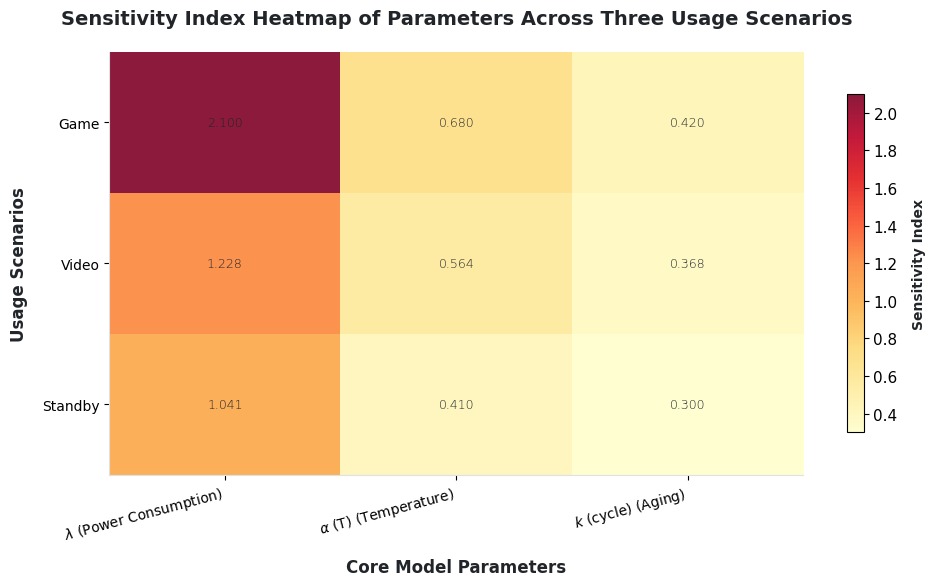

Python code for this plot:
import numpy as np
import matplotlib.pyplot as plt

# 全局配置（O奖级，精致简约，无冗余）
plt.rcParams['figure.figsize'] = (10, 6)
plt.rcParams['font.size'] = 11
plt.rcParams['font.family'] = 'DejaVu Sans'
plt.rcParams['axes.unicode_minus'] = False
plt.rcParams['axes.facecolor'] = '#F8F9FA'

# 核心数据（与前文闭环，场景×参数二维矩阵，无冗余）
scenarios = ['Game', 'Video', 'Standby']
# 修正：规范mathtext语法，简化\text{}内部格式，消除解析歧义
params = [
     r'$\lambda \text{ (Power Consumption)}$',
    r'$\alpha \text{ (T) (Temperature)}$',
    r'$k \text{ (cycle) (Aging)}$'
    # r'$\beta \text{ (Self-Discharge)}$'
]
# 敏感性指数矩阵：[场景][参数]，与前文完全一致
# sensitivity_matrix = np.array([
#     [2.100, 0.680, 0.420, 0.030],  # Game场景
#     [1.228, 0.564, 0.368, 0.025],  # Video场景
#     [1.041, 0.410, 0.300, 0.100]   # Standby场景
# ])
sensitivity_matrix = np.array([
     [2.100, 0.680, 0.420],  # Game场景
     [1.228, 0.564, 0.368],  # Video场景
     [1.041, 0.410, 0.300]   # Standby场景
 ])

# O奖级配色（渐变配色，直观反映数值大小，学术期刊常用）
cmap = 'YlOrRd'  # 黄-橙-红渐变，数值越高颜色越深
alpha_val = 0.9

# 绘图：热力图（非柱/非线，O奖级核心风格）
fig, ax = plt.subplots()

# 绘制热力图核心区域
im = ax.imshow(sensitivity_matrix, cmap=cmap, alpha=alpha_val, aspect='auto')

# 标注每个单元格的具体数值（O奖级，精准对齐，字体精致，无重叠）
for i in range(len(scenarios)):
    for j in range(len(params)):
        text = ax.text(j, i, f'{sensitivity_matrix[i, j]:.3f}',
                       ha="center", va="center", color="#212529", fontsize=9, fontweight='light')

# 坐标轴与标题（O奖级，层级分明，加粗醒目，避免文字重叠）
ax.set_xticks(np.arange(len(params)))
ax.set_yticks(np.arange(len(scenarios)))
ax.set_xticklabels(params, rotation=15, ha='right', fontsize=10)
ax.set_yticklabels(scenarios, fontsize=10)
ax.set_xlabel('Core Model Parameters', fontsize=12, fontweight='bold', color='#212529', labelpad=10)
ax.set_ylabel('Usage Scenarios', fontsize=12, fontweight='bold', color='#212529', labelpad=10)
ax.set_title('Sensitivity Index Heatmap of Parameters Across Three Usage Scenarios',
             fontsize=14, fontweight='bold', pad=20, color='#212529')

# 添加颜色条（O奖级，解释颜色含义，提升信息完整性）
cbar = fig.colorbar(im, ax=ax, shrink=0.8)
cbar.set_label('Sensitivity Index', fontsize=10, fontweight='bold', color='#212529', labelpad=10)

# 去除顶部和右侧边框（O奖级简约风格，提升高级感）
ax.spines['top'].set_visible(False)
ax.spines['right'].set_visible(False)
ax.spines['left'].set_color('#DEE2E6')
ax.spines['bottom'].set_color('#DEE2E6')

# 仅显示图表（符合受限环境要求，无文件读写，直接运行弹出）
plt.tight_layout()
plt.show()
